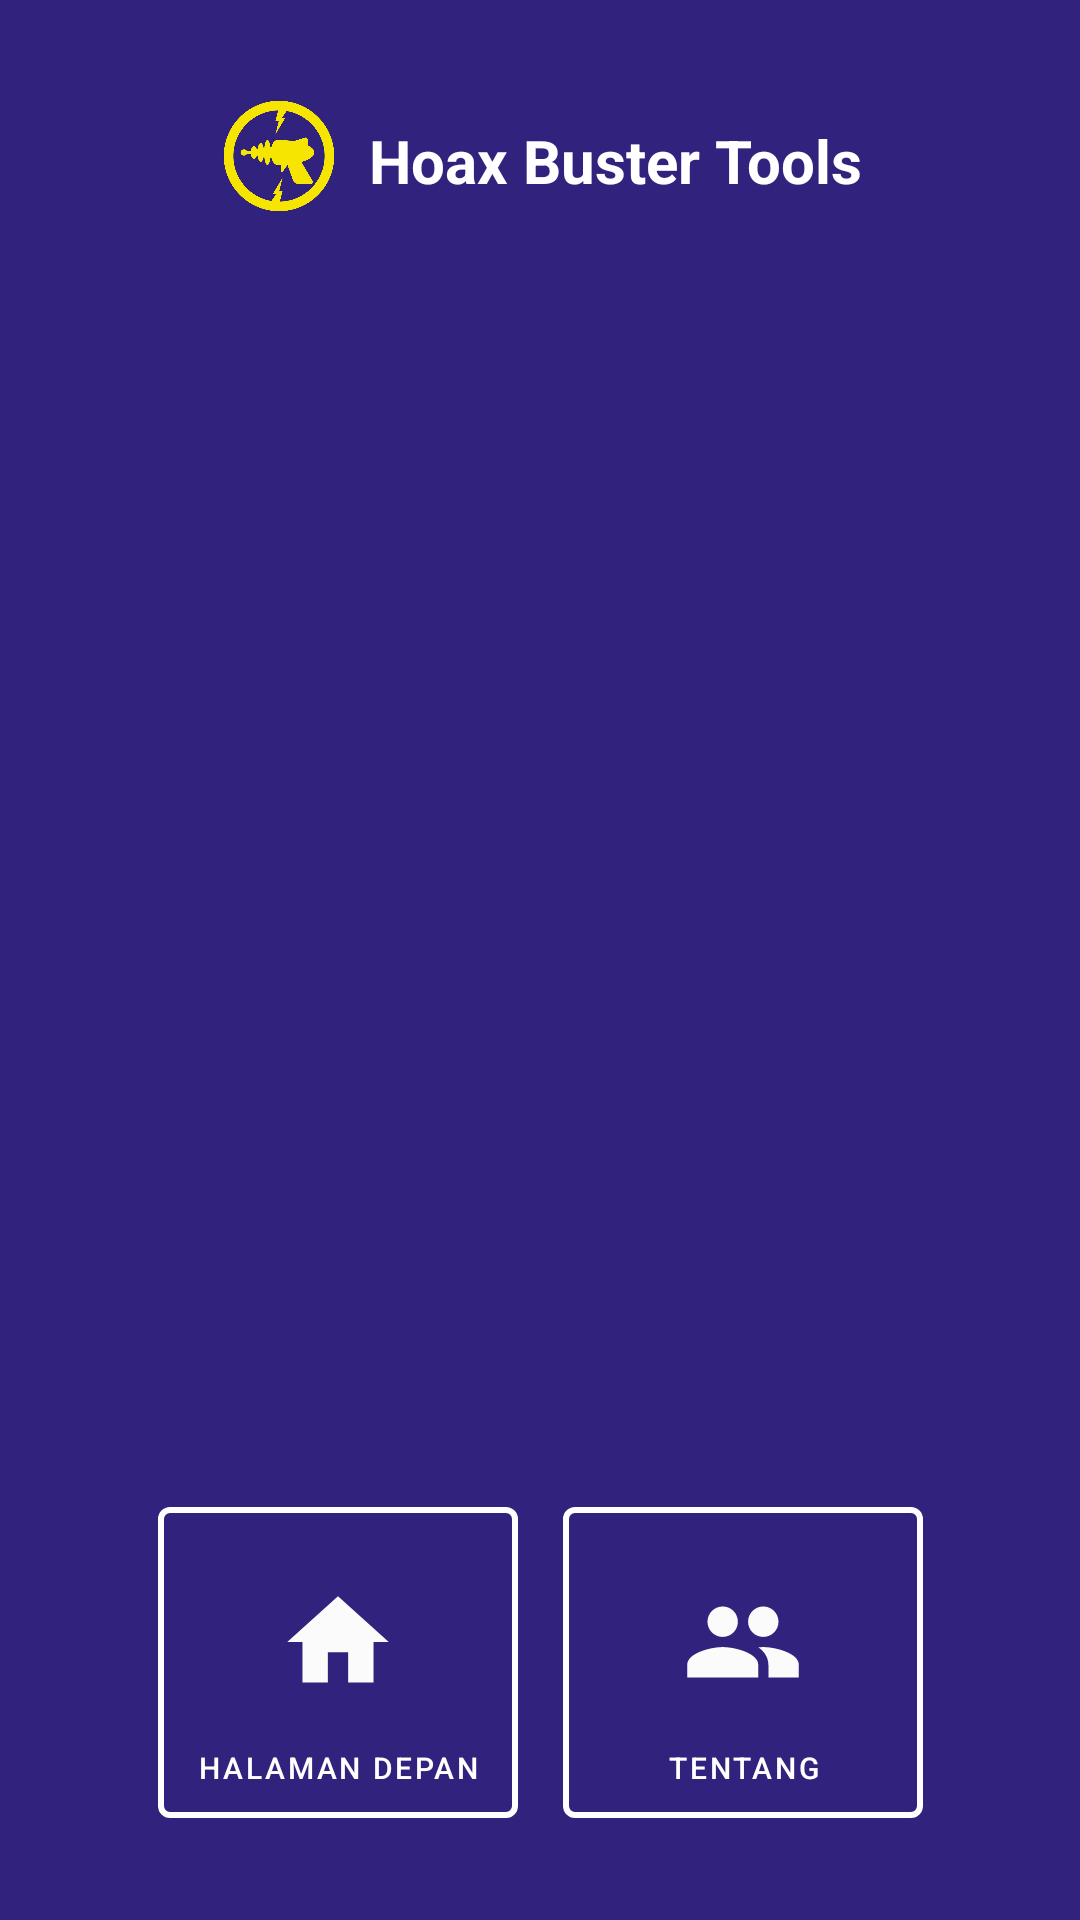

Reconstruct the res/layout file that produces this screen, plus the resources it refers to.
<!-- AndroidManifest.xml: application theme Theme.HoaxBusterTools -->
<!-- res/layout/nav_header_main.xml -->
<?xml version="1.0" encoding="utf-8"?>
<androidx.constraintlayout.widget.ConstraintLayout xmlns:android="http://schemas.android.com/apk/res/android"
    xmlns:app="http://schemas.android.com/apk/res-auto"
    xmlns:tools="http://schemas.android.com/tools"
    android:layout_width="match_parent"
    android:layout_height="@dimen/nav_header_height"
    android:background="@color/blue"
    android:paddingTop="@dimen/activity_horizontal_margin"
    android:theme="@style/ThemeOverlay.AppCompat.Dark">

    <ImageView
        android:id="@+id/imageView"
        android:layout_width="40sp"
        android:layout_height="40sp"
        android:layout_marginTop="32dp"
        android:src="@drawable/logo"
        app:layout_constraintEnd_toStartOf="@+id/textView"
        app:layout_constraintHorizontal_bias="0.5"
        app:layout_constraintHorizontal_chainStyle="packed"
        app:layout_constraintStart_toStartOf="parent"
        app:layout_constraintTop_toTopOf="parent" />

    <TextView
        android:id="@+id/textView"
        android:layout_width="wrap_content"
        android:layout_height="wrap_content"
        android:layout_marginLeft="10sp"
        android:layout_marginTop="40dp"
        android:text="@string/menu_home"
        android:textSize="20sp"
        android:textColor="@color/white"
        android:textStyle="bold"
        app:layout_constraintEnd_toEndOf="parent"
        app:layout_constraintHorizontal_bias="0.5"
        app:layout_constraintStart_toEndOf="@+id/imageView"
        app:layout_constraintTop_toTopOf="parent" />

    <com.google.android.material.button.MaterialButton
        android:id="@+id/btnHome"
        android:layout_width="120sp"
        android:layout_height="wrap_content"
        android:layout_marginBottom="28dp"
        android:drawableTop="@drawable/ic_menu_home_foreground"
        android:text="@string/halaman_depan"
        android:padding="10dp"
        app:iconGravity="end"
        app:iconPadding="0dp"
        android:textSize="10sp"
        app:layout_constraintBottom_toBottomOf="parent"
        app:layout_constraintEnd_toStartOf="@+id/btnAbout"
        app:layout_constraintHorizontal_bias="0.5"
        app:layout_constraintHorizontal_chainStyle="packed"
        app:layout_constraintStart_toStartOf="parent"
        app:strokeColor="@color/white"
        app:strokeWidth="2dp" />

    <com.google.android.material.button.MaterialButton
        android:id="@+id/btnAbout"
        android:layout_width="120sp"
        android:layout_height="wrap_content"
        android:layout_marginLeft="15sp"
        android:layout_marginBottom="28dp"
        android:padding="10dp"
        app:iconGravity="end"
        app:iconPadding="0dp"
        android:drawableTop="@drawable/ic_about_foreground"
        android:text="@string/menu_about"
        android:textSize="10sp"
        app:layout_constraintBottom_toBottomOf="parent"
        app:layout_constraintEnd_toEndOf="parent"
        app:layout_constraintHorizontal_bias="0.5"
        app:layout_constraintStart_toEndOf="@+id/btnHome"
        app:strokeColor="@color/white"
        app:strokeWidth="2dp" />

</androidx.constraintlayout.widget.ConstraintLayout>
<!-- resources referenced by this layout -->
<resources>
  <color name="blue">#31227d</color>
  <color name="white">#FFFFFFFF</color>
  <!-- drawable ic_about_foreground (drawable) -->
  <vector xmlns:android="http://schemas.android.com/apk/res/android"
      android:width="70dp"
      android:height="70dp"
      android:viewportWidth="24"
      android:viewportHeight="24"
      android:tint="#FBFBFB">
    <group android:scaleX="0.58"
        android:scaleY="0.58"
        android:translateX="5.04"
        android:translateY="5.04">
      <path
          android:fillColor="@android:color/white"
          android:pathData="M16,11c1.66,0 2.99,-1.34 2.99,-3S17.66,5 16,5c-1.66,0 -3,1.34 -3,3s1.34,3 3,3zM8,11c1.66,0 2.99,-1.34 2.99,-3S9.66,5 8,5C6.34,5 5,6.34 5,8s1.34,3 3,3zM8,13c-2.33,0 -7,1.17 -7,3.5L1,19h14v-2.5c0,-2.33 -4.67,-3.5 -7,-3.5zM16,13c-0.29,0 -0.62,0.02 -0.97,0.05 1.16,0.84 1.97,1.97 1.97,3.45L17,19h6v-2.5c0,-2.33 -4.67,-3.5 -7,-3.5z"/>
    </group>
  </vector>
  <!-- drawable ic_menu_home_foreground (drawable) -->
  <vector xmlns:android="http://schemas.android.com/apk/res/android"
      android:width="70dp"
      android:height="70dp"
      android:viewportWidth="24"
      android:viewportHeight="24"
      android:tint="#FBFBFB">
    <group android:scaleX="0.58"
        android:scaleY="0.58"
        android:translateX="5.04"
        android:translateY="5.04">
      <path
          android:fillColor="@android:color/white"
          android:pathData="M10,20v-6h4v6h5v-8h3L12,3 2,12h3v8z"/>
    </group>
  </vector>
  <!-- drawable logo: png bitmap (drawable, 41023 bytes) -->
  <string name="halaman_depan">Halaman Depan</string>
  <string name="menu_about">Tentang</string>
  <string name="menu_home">Hoax Buster Tools</string>
  <style name="Theme.HoaxBusterTools" parent="Theme.MaterialComponents.Light.DarkActionBar">
          
          <item name="colorPrimary">@color/blue</item>
          <item name="colorPrimaryVariant">@color/purple_700</item>
          <item name="colorOnPrimary">@color/white</item>
          
          <item name="colorSecondary">@color/black</item>
          <item name="colorSecondaryVariant">@color/teal_700</item>
          <item name="colorOnSecondary">@color/black</item>
          
          <item name="android:statusBarColor">?attr/colorPrimary</item>
          
          <item name="colorNavigationItem">@color/menu_item_color_state</item>
          <item name="colorNavigationItemSelected">@color/white</item>
          <item name="drawableNavigationItemBackground">@drawable/menu_background_color_state</item>
      </style>
  <color name="purple_700">#FF3700B3</color>
  <color name="black">#FF000000</color>
  <color name="teal_700">#FF018786</color>
</resources>
